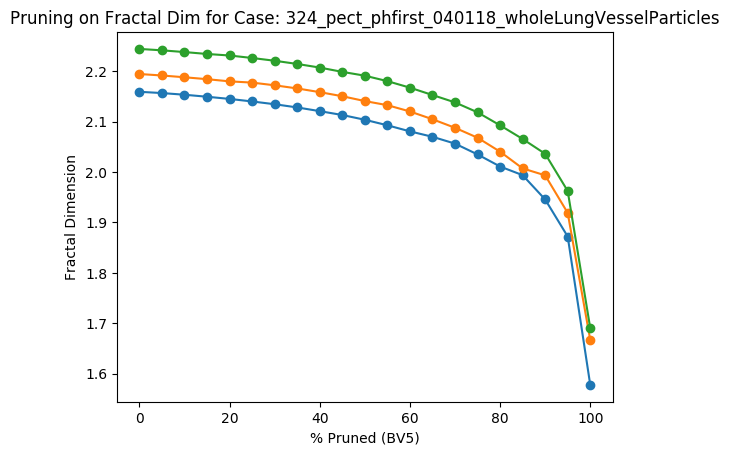

Source data for this figure (header and first rows):
Percent Threshold (BV5), Fractal Dimension
0, 2.244
5, 2.242
10, 2.238
15, 2.234
20, 2.231
25, 2.226
30, 2.221
35, 2.215
40, 2.207
45, 2.199
50, 2.191
55, 2.18
60, 2.167
65, 2.153
70, 2.138
75, 2.119
80, 2.093
85, 2.066
90, 2.036
95, 1.962
100, 1.69
